Run: headless pygame with SDL's dummy video driver; simulated clock (each Clock.tick advances the game by its frame time, no real sleeping); random seed 0; keys injected as events and as key.get_pressed() state; no mouse input.
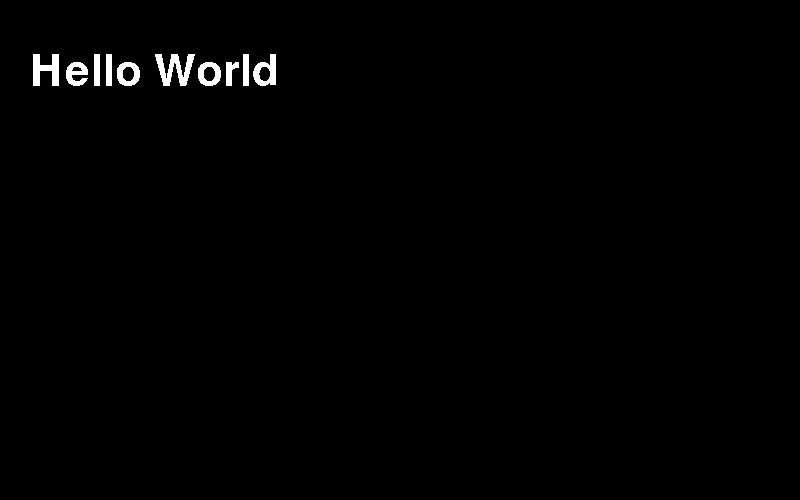
Frame 1 of 4 · flips 1–60 · no input
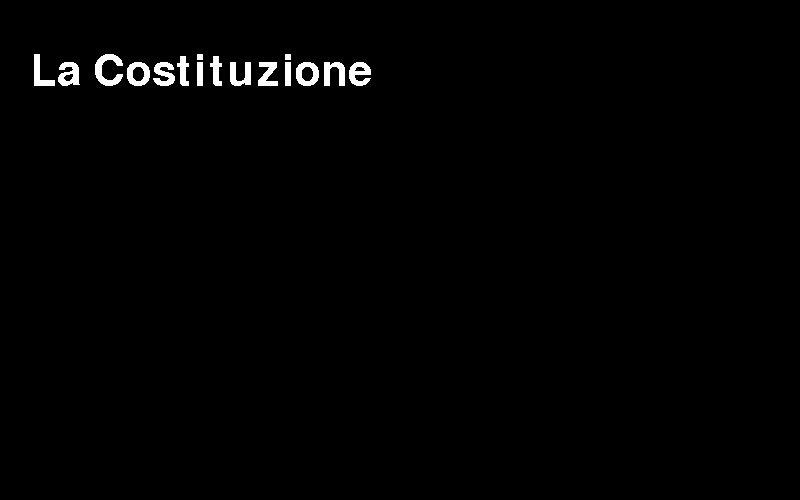
Frame 2 of 4 · flips 61–180 · tapped SPACE, RETURN · held RIGHT (→), D
Frame 3 of 4 · flips 181–300 · held DOWN (↓), S · screen unchanged from frame 2, image omitted
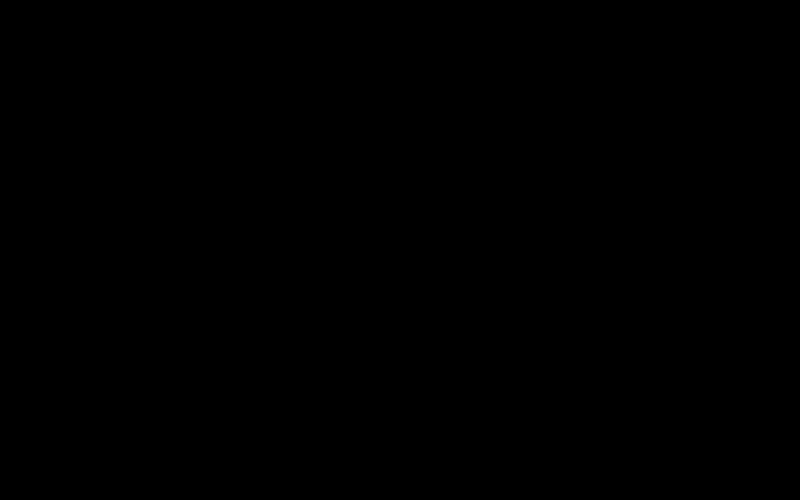
Frame 4 of 4 · flips 301–420 · held LEFT (←), A, UP (↑), W

The pygame program that drew these frames:

import pygame
import sys


'''
big_screeb_code
	palette         definition the colors used in the game 24.1.2021


'''

text_for_slides = """
La Costituzione
legge fondamentale dello Stato
al vertice del sistema legislativo
2 giugno 1946
Vince la Repubblica sulla monarchia
Suffragio universale
Votano le donne per la prima volta
Sud: vince la monarchia
Nord: vince la Repubblica
Prevale la il voto alla Repubblica
è composta da 139 articoli
1-12 principi fondamentali""".splitlines()


class Game:
	def __init__(self, text):
		pygame.init()
		self.screen = pygame.display.set_mode((800, 500))
		self.clock = pygame.time.Clock()
		self.title_font_size = 64
		self.font_init(text)
		self.slides_counter = 0
		self.mainloop()

	def mainloop(self):
		"This runs until you quit or escape"
		self.game = 1 # bool that if 1 the game goes on
		while self.game:
			for event in pygame.event.get():
				self.game = self.check_exit(event) # quit or escape
				self.keypressed(event)
			# self.update_screen()
			pygame.display.update()
			self.clock.tick(60)
		self.quit() # exit from the game

	def update_screen(self):
		self.screen.blit(self.title_surface, (30, 50))
		# self.fx_title_grow()

	def quit(self):
		"Exit from the game"
		pygame.quit()
		sys.exit()

	def check_exit(self, event):
		"Check if user presses quit or escape"
		quit = event.type == pygame.QUIT
		exit = event.type == pygame.KEYDOWN  and event.key == pygame.K_ESCAPE
		if quit or exit:
			self.game = 0
		return self.game

	def keypressed(self, event):
		"Makes the slides go on with right, back with left"
		if event.type == pygame.KEYDOWN:
			if event.key == pygame.K_RIGHT:
				self.screen.fill((0, 0, 0))
				if self.slides_counter < len(text_for_slides) - 1:
					self.slides_counter += 1
					print("RIGHT")
			if event.key == pygame.K_LEFT:
				if self.slides_counter > 0:
					self.slides_counter -= 1
				self.screen.fill((0, 0, 0))
			self.font_init(text_for_slides[self.slides_counter])


	def font_init(self, text):
		self.text = text
		self.title_font = pygame.font.SysFont("Arial", self.title_font_size)
		if len(self.text.split()) < 3:
			self.title_surface = self.title_font.render(self.text, 0, (255, 255, 255))
		if len(self.text.split()) < 6:
			t1 = " ".join(self.text.split()[:3])
			t2 = " ".join(self.text.split()[3:])
			self.title_surface = pygame.Surface((800, 300))
			self.t1 = self.title_font.render(t1, 0, (255, 255, 255))
			self.title_surface.blit(self.t1, (0, 0))
			self.t2 = self.title_font.render(t2, 0, (255, 255, 255))
			self.title_surface.blit(self.t2, (0, 70))
		
		self.screen.blit(self.title_surface, (30, 50))


	def fx_title_grow(self):
		"FX: the title grows"
		if self.title_font_size < 100:
			if self.title_font_size % 3 == 0:
				self.title_surface = self.title_font.render(self.text, 0, pygame.Color("Coral"))
			else:
				self.title_surface = self.title_font.render(self.text, 0, pygame.Color("Black"))

			self.title_font_size += 5
			self.title_font = pygame.font.SysFont("Arial", self.title_font_size)
			# self.font_init()
		else:
			self.title_surface = self.title_font.render(self.text, 0, pygame.Color("White"))



Game("Hello World")
